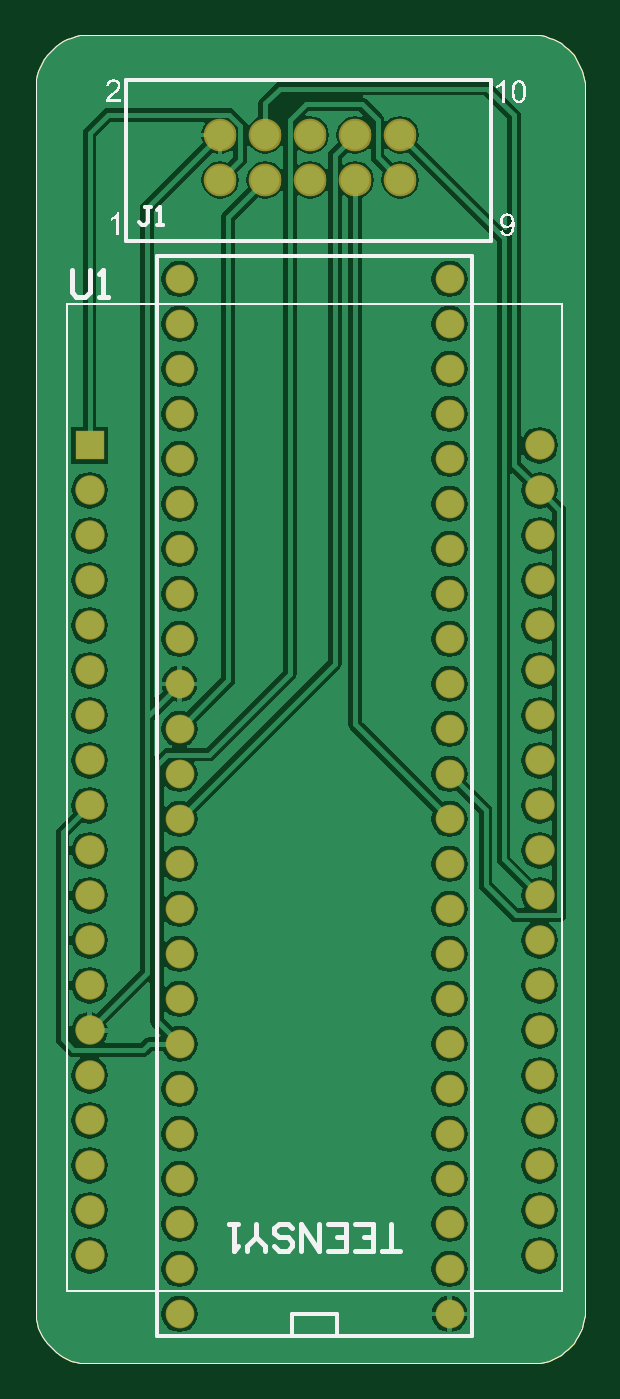
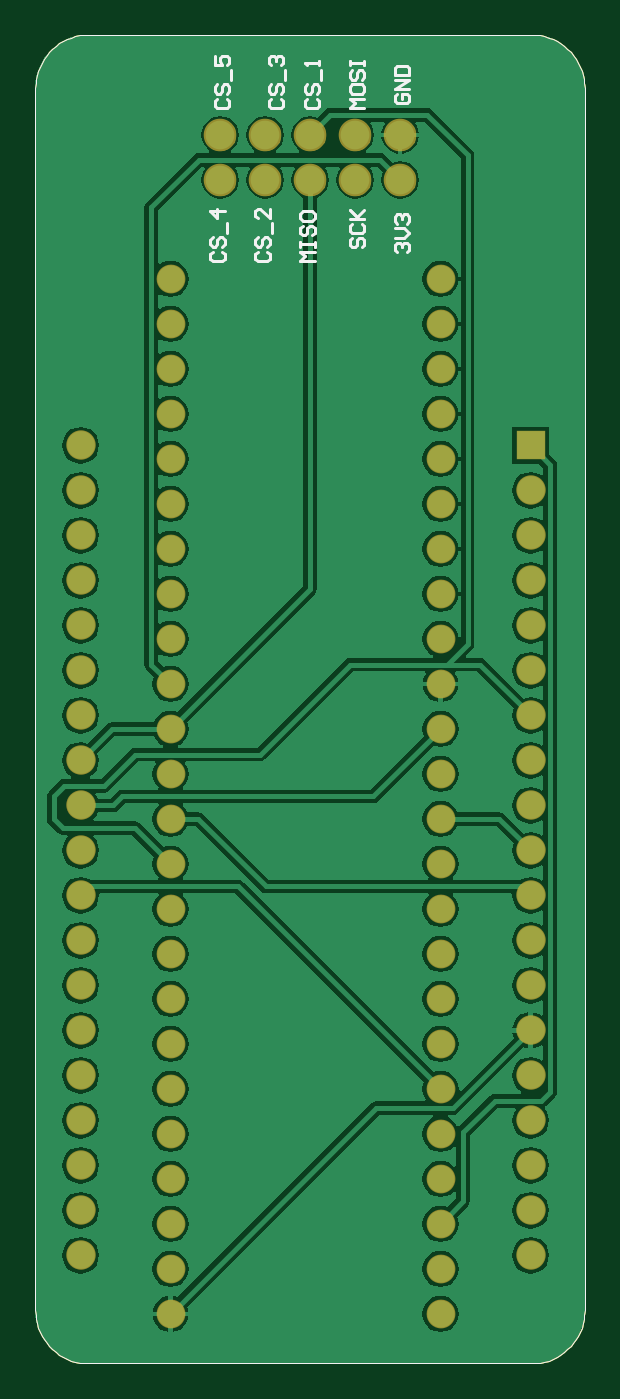
Circuit board: 7 layer files. Board 31.0 x 75.0 mm.
- bottom_copper: imu-extend.GBL (50150 bytes)
- bottom_silk: imu-extend.GBO (6534 bytes)
- bottom_mask: imu-extend.GBS (7906 bytes)
- outline: imu-extend.GM1 (1828 bytes)
- top_copper: imu-extend.GTL (52350 bytes)
- top_silk: imu-extend.GTO (24355 bytes)
- top_mask: imu-extend.GTS (7905 bytes)

=== bottom_copper: imu-extend.GBL (50150 bytes, source omitted) ===
=== bottom_silk: imu-extend.GBO ===
G04*
G04 #@! TF.GenerationSoftware,Altium Limited,Altium Designer,20.1.14 (287)*
G04*
G04 Layer_Color=32896*
%FSLAX25Y25*%
%MOIN*%
G70*
G04*
G04 #@! TF.SameCoordinates,864C0722-24F4-47D7-AB5F-EB3DBA867953*
G04*
G04*
G04 #@! TF.FilePolarity,Positive*
G04*
G01*
G75*
%ADD14C,0.00050*%
%ADD24C,0.00630*%
D14*
X110236Y0D02*
X111212Y40D01*
X112180Y161D01*
X113136Y361D01*
X114071Y640D01*
X114981Y995D01*
X115858Y1424D01*
X116696Y1923D01*
X117491Y2490D01*
X118236Y3121D01*
X118926Y3812D01*
X119557Y4557D01*
X120124Y5351D01*
X120624Y6190D01*
X121052Y7067D01*
X121407Y7976D01*
X121686Y8912D01*
X121886Y9867D01*
X122007Y10836D01*
X122047Y11811D01*
Y283465D02*
X122007Y284440D01*
X121886Y285409D01*
X121686Y286364D01*
X121407Y287300D01*
X121052Y288209D01*
X120624Y289086D01*
X120124Y289925D01*
X119557Y290719D01*
X118926Y291464D01*
X118236Y292154D01*
X117491Y292785D01*
X116696Y293352D01*
X115858Y293852D01*
X114981Y294281D01*
X114071Y294636D01*
X113136Y294914D01*
X112180Y295114D01*
X111212Y295235D01*
X110236Y295276D01*
X11811D02*
X10836Y295235D01*
X9867Y295114D01*
X8912Y294914D01*
X7976Y294636D01*
X7067Y294281D01*
X6190Y293852D01*
X5351Y293352D01*
X4557Y292785D01*
X3812Y292154D01*
X3121Y291464D01*
X2490Y290719D01*
X1923Y289925D01*
X1424Y289086D01*
X995Y288209D01*
X640Y287300D01*
X361Y286364D01*
X161Y285409D01*
X40Y284440D01*
X0Y283465D01*
Y11811D02*
X40Y10836D01*
X161Y9867D01*
X361Y8912D01*
X640Y7976D01*
X995Y7067D01*
X1424Y6190D01*
X1923Y5351D01*
X2490Y4557D01*
X3121Y3812D01*
X3812Y3121D01*
X4557Y2490D01*
X5351Y1923D01*
X6190Y1424D01*
X7067Y995D01*
X7976Y640D01*
X8912Y361D01*
X9867Y161D01*
X10836Y40D01*
X11811Y0D01*
X122047Y11811D02*
Y283465D01*
X11811Y295276D02*
X110236D01*
X0Y11811D02*
Y283465D01*
X11811Y0D02*
X110236D01*
D24*
X81624Y281099D02*
X82149Y280574D01*
Y279525D01*
X81624Y279000D01*
X79525D01*
X79000Y279525D01*
Y280574D01*
X79525Y281099D01*
X81624Y284248D02*
X82149Y283723D01*
Y282673D01*
X81624Y282149D01*
X81099D01*
X80574Y282673D01*
Y283723D01*
X80050Y284248D01*
X79525D01*
X79000Y283723D01*
Y282673D01*
X79525Y282149D01*
X78475Y285297D02*
Y287396D01*
X82149Y290545D02*
Y288446D01*
X80574D01*
X81099Y289495D01*
Y290020D01*
X80574Y290545D01*
X79525D01*
X79000Y290020D01*
Y288970D01*
X79525Y288446D01*
X82624Y247099D02*
X83149Y246574D01*
Y245525D01*
X82624Y245000D01*
X80525D01*
X80000Y245525D01*
Y246574D01*
X80525Y247099D01*
X82624Y250248D02*
X83149Y249723D01*
Y248673D01*
X82624Y248149D01*
X82099D01*
X81574Y248673D01*
Y249723D01*
X81050Y250248D01*
X80525D01*
X80000Y249723D01*
Y248673D01*
X80525Y248149D01*
X79475Y251297D02*
Y253396D01*
X80000Y256020D02*
X83149D01*
X81574Y254446D01*
Y256545D01*
X69624Y281099D02*
X70149Y280574D01*
Y279525D01*
X69624Y279000D01*
X67525D01*
X67000Y279525D01*
Y280574D01*
X67525Y281099D01*
X69624Y284248D02*
X70149Y283723D01*
Y282673D01*
X69624Y282149D01*
X69099D01*
X68574Y282673D01*
Y283723D01*
X68050Y284248D01*
X67525D01*
X67000Y283723D01*
Y282673D01*
X67525Y282149D01*
X66475Y285297D02*
Y287396D01*
X69624Y288446D02*
X70149Y288970D01*
Y290020D01*
X69624Y290545D01*
X69099D01*
X68574Y290020D01*
Y289495D01*
Y290020D01*
X68050Y290545D01*
X67525D01*
X67000Y290020D01*
Y288970D01*
X67525Y288446D01*
X72624Y247099D02*
X73149Y246574D01*
Y245525D01*
X72624Y245000D01*
X70525D01*
X70000Y245525D01*
Y246574D01*
X70525Y247099D01*
X72624Y250248D02*
X73149Y249723D01*
Y248673D01*
X72624Y248149D01*
X72099D01*
X71574Y248673D01*
Y249723D01*
X71049Y250248D01*
X70525D01*
X70000Y249723D01*
Y248673D01*
X70525Y248149D01*
X69475Y251297D02*
Y253396D01*
X70000Y256545D02*
Y254446D01*
X72099Y256545D01*
X72624D01*
X73149Y256020D01*
Y254971D01*
X72624Y254446D01*
X61624Y281099D02*
X62149Y280574D01*
Y279525D01*
X61624Y279000D01*
X59525D01*
X59000Y279525D01*
Y280574D01*
X59525Y281099D01*
X61624Y284248D02*
X62149Y283723D01*
Y282673D01*
X61624Y282149D01*
X61099D01*
X60574Y282673D01*
Y283723D01*
X60049Y284248D01*
X59525D01*
X59000Y283723D01*
Y282673D01*
X59525Y282149D01*
X58475Y285297D02*
Y287396D01*
X59000Y288446D02*
Y289495D01*
Y288970D01*
X62149D01*
X61624Y288446D01*
X60000Y245000D02*
X63149D01*
X62099Y246049D01*
X63149Y247099D01*
X60000D01*
X63149Y248149D02*
Y249198D01*
Y248673D01*
X60000D01*
Y248149D01*
Y249198D01*
X62624Y252871D02*
X63149Y252347D01*
Y251297D01*
X62624Y250772D01*
X62099D01*
X61574Y251297D01*
Y252347D01*
X61049Y252871D01*
X60525D01*
X60000Y252347D01*
Y251297D01*
X60525Y250772D01*
X63149Y255495D02*
Y254446D01*
X62624Y253921D01*
X60525D01*
X60000Y254446D01*
Y255495D01*
X60525Y256020D01*
X62624D01*
X63149Y255495D01*
X49000Y279000D02*
X52149D01*
X51099Y280049D01*
X52149Y281099D01*
X49000D01*
X52149Y283723D02*
Y282673D01*
X51624Y282149D01*
X49525D01*
X49000Y282673D01*
Y283723D01*
X49525Y284248D01*
X51624D01*
X52149Y283723D01*
X51624Y287396D02*
X52149Y286872D01*
Y285822D01*
X51624Y285297D01*
X51099D01*
X50574Y285822D01*
Y286872D01*
X50050Y287396D01*
X49525D01*
X49000Y286872D01*
Y285822D01*
X49525Y285297D01*
X52149Y288446D02*
Y289495D01*
Y288970D01*
X49000D01*
Y288446D01*
Y289495D01*
X51624Y250099D02*
X52149Y249574D01*
Y248525D01*
X51624Y248000D01*
X51099D01*
X50574Y248525D01*
Y249574D01*
X50050Y250099D01*
X49525D01*
X49000Y249574D01*
Y248525D01*
X49525Y248000D01*
X51624Y253248D02*
X52149Y252723D01*
Y251673D01*
X51624Y251149D01*
X49525D01*
X49000Y251673D01*
Y252723D01*
X49525Y253248D01*
X52149Y254297D02*
X49000D01*
X50050D01*
X52149Y256396D01*
X50574Y254822D01*
X49000Y256396D01*
X41624Y282099D02*
X42149Y281574D01*
Y280525D01*
X41624Y280000D01*
X39525D01*
X39000Y280525D01*
Y281574D01*
X39525Y282099D01*
X40574D01*
Y281049D01*
X39000Y283149D02*
X42149D01*
X39000Y285248D01*
X42149D01*
Y286297D02*
X39000D01*
Y287872D01*
X39525Y288396D01*
X41624D01*
X42149Y287872D01*
Y286297D01*
X41624Y247000D02*
X42149Y247525D01*
Y248574D01*
X41624Y249099D01*
X41099D01*
X40574Y248574D01*
Y248049D01*
Y248574D01*
X40049Y249099D01*
X39525D01*
X39000Y248574D01*
Y247525D01*
X39525Y247000D01*
X42149Y250149D02*
X40049D01*
X39000Y251198D01*
X40049Y252248D01*
X42149D01*
X41624Y253297D02*
X42149Y253822D01*
Y254872D01*
X41624Y255396D01*
X41099D01*
X40574Y254872D01*
Y254347D01*
Y254872D01*
X40049Y255396D01*
X39525D01*
X39000Y254872D01*
Y253822D01*
X39525Y253297D01*
M02*

=== bottom_mask: imu-extend.GBS (7906 bytes, source omitted) ===
=== outline: imu-extend.GM1 ===
G04*
G04 #@! TF.GenerationSoftware,Altium Limited,Altium Designer,20.1.14 (287)*
G04*
G04 Layer_Color=16711935*
%FSLAX25Y25*%
%MOIN*%
G70*
G04*
G04 #@! TF.SameCoordinates,864C0722-24F4-47D7-AB5F-EB3DBA867953*
G04*
G04*
G04 #@! TF.FilePolarity,Positive*
G04*
G01*
G75*
%ADD14C,0.00050*%
D14*
X110236Y0D02*
X111212Y40D01*
X112180Y161D01*
X113136Y361D01*
X114071Y640D01*
X114981Y995D01*
X115858Y1424D01*
X116696Y1923D01*
X117491Y2490D01*
X118236Y3121D01*
X118926Y3812D01*
X119557Y4557D01*
X120124Y5351D01*
X120624Y6190D01*
X121052Y7067D01*
X121407Y7976D01*
X121686Y8912D01*
X121886Y9867D01*
X122007Y10836D01*
X122047Y11811D01*
Y283465D02*
X122007Y284440D01*
X121886Y285409D01*
X121686Y286364D01*
X121407Y287300D01*
X121052Y288209D01*
X120624Y289086D01*
X120124Y289925D01*
X119557Y290719D01*
X118926Y291464D01*
X118236Y292154D01*
X117491Y292785D01*
X116696Y293352D01*
X115858Y293852D01*
X114981Y294281D01*
X114071Y294636D01*
X113136Y294914D01*
X112180Y295114D01*
X111212Y295235D01*
X110236Y295276D01*
X11811D02*
X10836Y295235D01*
X9867Y295114D01*
X8912Y294914D01*
X7976Y294636D01*
X7067Y294281D01*
X6190Y293852D01*
X5351Y293352D01*
X4557Y292785D01*
X3812Y292154D01*
X3121Y291464D01*
X2490Y290719D01*
X1923Y289925D01*
X1424Y289086D01*
X995Y288209D01*
X640Y287300D01*
X361Y286364D01*
X161Y285409D01*
X40Y284440D01*
X0Y283465D01*
Y11811D02*
X40Y10836D01*
X161Y9867D01*
X361Y8912D01*
X640Y7976D01*
X995Y7067D01*
X1424Y6190D01*
X1923Y5351D01*
X2490Y4557D01*
X3121Y3812D01*
X3812Y3121D01*
X4557Y2490D01*
X5351Y1923D01*
X6190Y1424D01*
X7067Y995D01*
X7976Y640D01*
X8912Y361D01*
X9867Y161D01*
X10836Y40D01*
X11811Y0D01*
X122047Y11811D02*
Y283465D01*
X11811Y295276D02*
X110236D01*
X0Y11811D02*
Y283465D01*
X11811Y0D02*
X110236D01*
M02*

=== top_copper: imu-extend.GTL (52350 bytes, source omitted) ===
=== top_silk: imu-extend.GTO (24355 bytes, source omitted) ===
=== top_mask: imu-extend.GTS (7905 bytes, source omitted) ===
